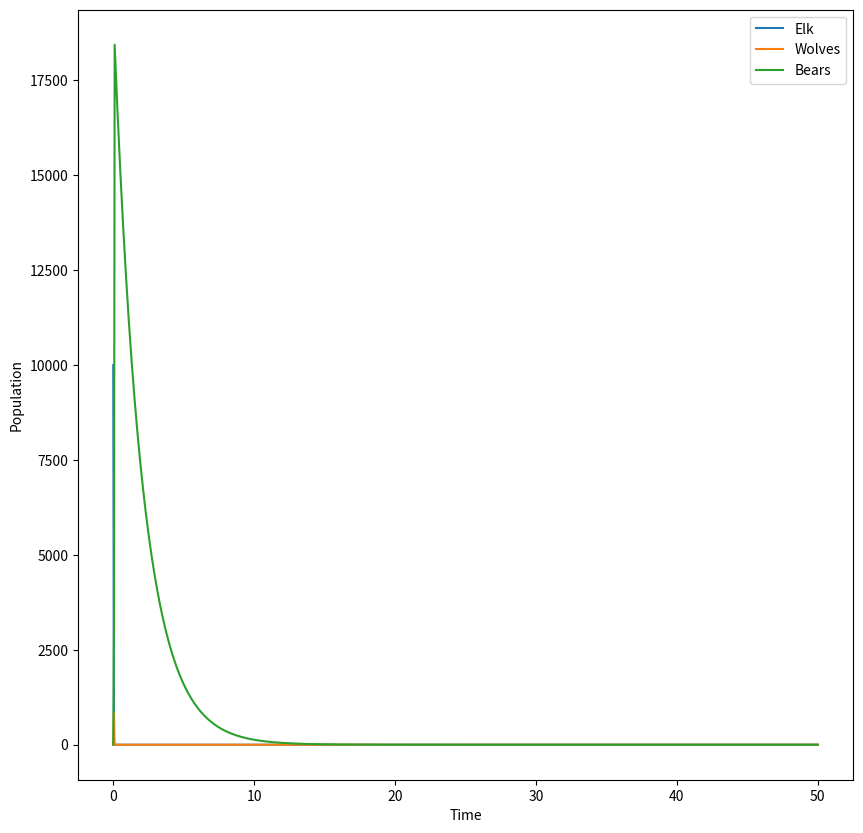

Python code for this plot:
import numpy as np
from scipy.integrate import solve_ivp
import matplotlib.pyplot as plt

# Define the predator-prey model
def lotka_volterra(t, y, a, b, c, d, e, f, g, h):
    x, y, z = y
    dxdt = a*x - b*x*y - c*x*z # elk population growth rate = elk population x (growth rate - predation rate by wolf - predation rate by bear)
    dydt = d*x*y - e*y - f*y*z # wolf population growth rate = wolf population x (predation rate of elk - death rate - predation rate of bear)
    dzdt = g*y*z - h*z - f*y*z# bear population growth rate = bear population x (predation rate of wolf - death rate)
    return [dxdt, dydt, dzdt]

# Initial conditions
x0 = 10000 #initial elk population
y0 = 5 #initial wolf population
z0 = 2 #initial bear population

# Model parameters
a = 1 #elk growth rate
b = 0.5 #elk predation rate by wolf
c = 0.01 #elk predation rate by bear
d = 0.05 #wolf predation rate of elk
e = 0.5 #wolf death rate
f = 0.01 #wolf predation rate of bear
g = 0.2 #bear predation rate of wolf
h = 0.5 #bear death rate

# Time array for the solution
t = np.linspace(0, 50, 1000)

# Solve the ODE using the scipy.integrate.solve_ivp function
solution = solve_ivp(lotka_volterra, [0, 50], [x0, y0, z0], args=(a, b, c, d, e, f, g,h), t_eval=t)

# Plot the results
plt.figure(figsize=(10,10))
plt.plot(solution.t, solution.y[0], label='Elk')
plt.plot(solution.t, solution.y[1], label='Wolves')
plt.plot(solution.t, solution.y[2], label='Bears')
plt.legend()
plt.xlabel('Time')
plt.ylabel('Population')
plt.show()
